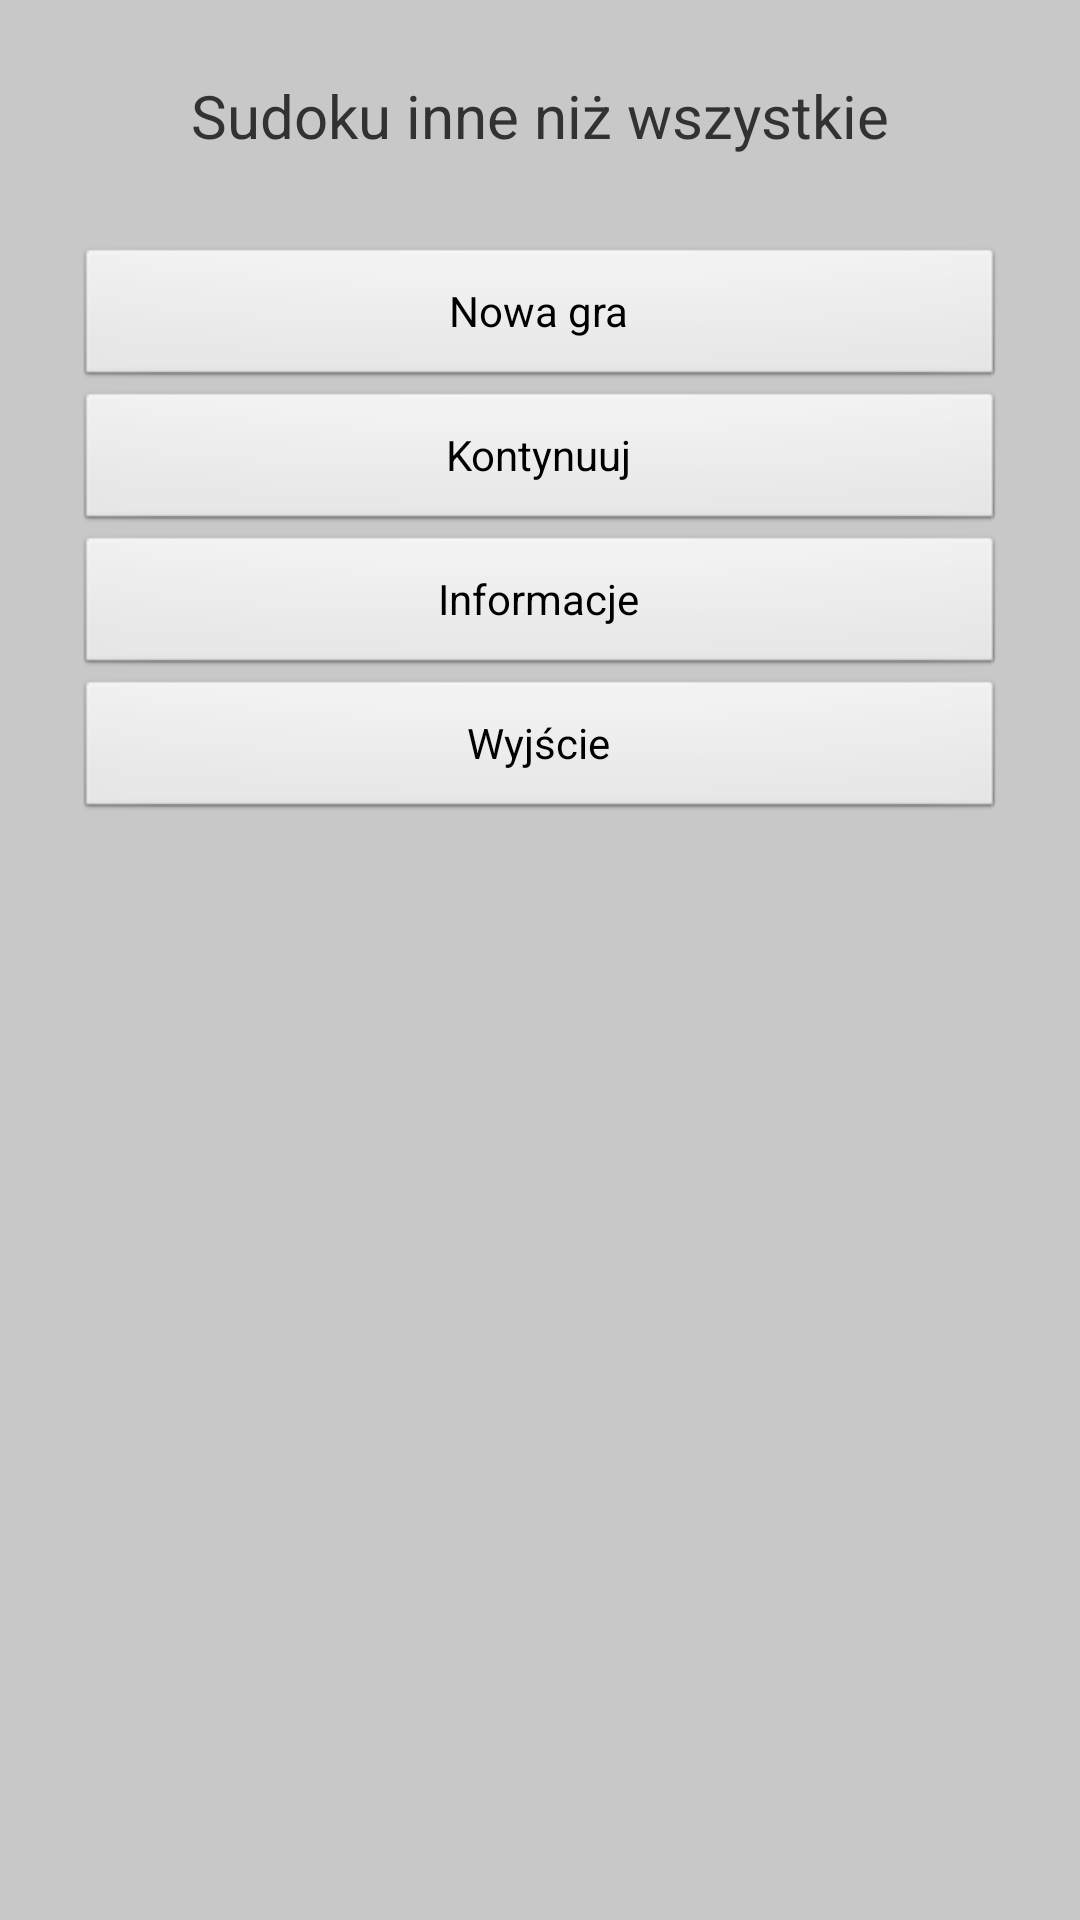

Layout XML and referenced resources for this Android screen:
<!-- AndroidManifest.xml: application theme AppTheme -->
<!-- res/layout/main.xml -->
<?xml version="1.0" encoding="utf-8"?>
<LinearLayout xmlns:android="http://schemas.android.com/apk/res/android"
    xmlns:tools="http://schemas.android.com/tools"
    android:layout_width="fill_parent"
    android:layout_height="fill_parent"
    android:layout_gravity="center"
    android:background="@color/background"
    android:orientation="vertical"
    android:padding="25dip"
    tools:context=".ASudoku" >

    <TextView
        android:layout_width="fill_parent"
        android:layout_height="wrap_content"
        android:layout_marginBottom="30dip"
        android:gravity="center"
        android:text="@string/main_title"
        android:textSize="20sp" />


    <Button
            android:id="@+id/button_new_game"
            android:layout_width="fill_parent"
            android:layout_height="wrap_content"
            android:text="@string/label_new_game" />

    <Button
        android:id="@+id/button_continue"
        android:layout_width="fill_parent"
        android:layout_height="wrap_content"
        android:text="@string/label_continue" />


    <Button
        android:id="@+id/button_info"
        android:layout_width="fill_parent"
        android:layout_height="wrap_content"
        android:text="@string/label_info" />

    <Button
        android:id="@+id/button_exit"
        android:layout_width="fill_parent"
        android:layout_height="wrap_content"
        android:text="@string/label_exit" />

</LinearLayout>
<!-- resources referenced by this layout -->
<resources>
  <color name="background">#C8C8C8</color>
  <string name="label_continue">Kontynuuj</string>
  <string name="label_exit">Wyjście</string>
  <string name="label_info">Informacje</string>
  <string name="label_new_game">Nowa gra</string>
  <string name="main_title">Sudoku inne niż wszystkie</string>
  <style name="AppTheme" parent="AppBaseTheme">
          
      </style>
  <style name="AppBaseTheme" parent="android:Theme.Light">
          
      </style>
</resources>
